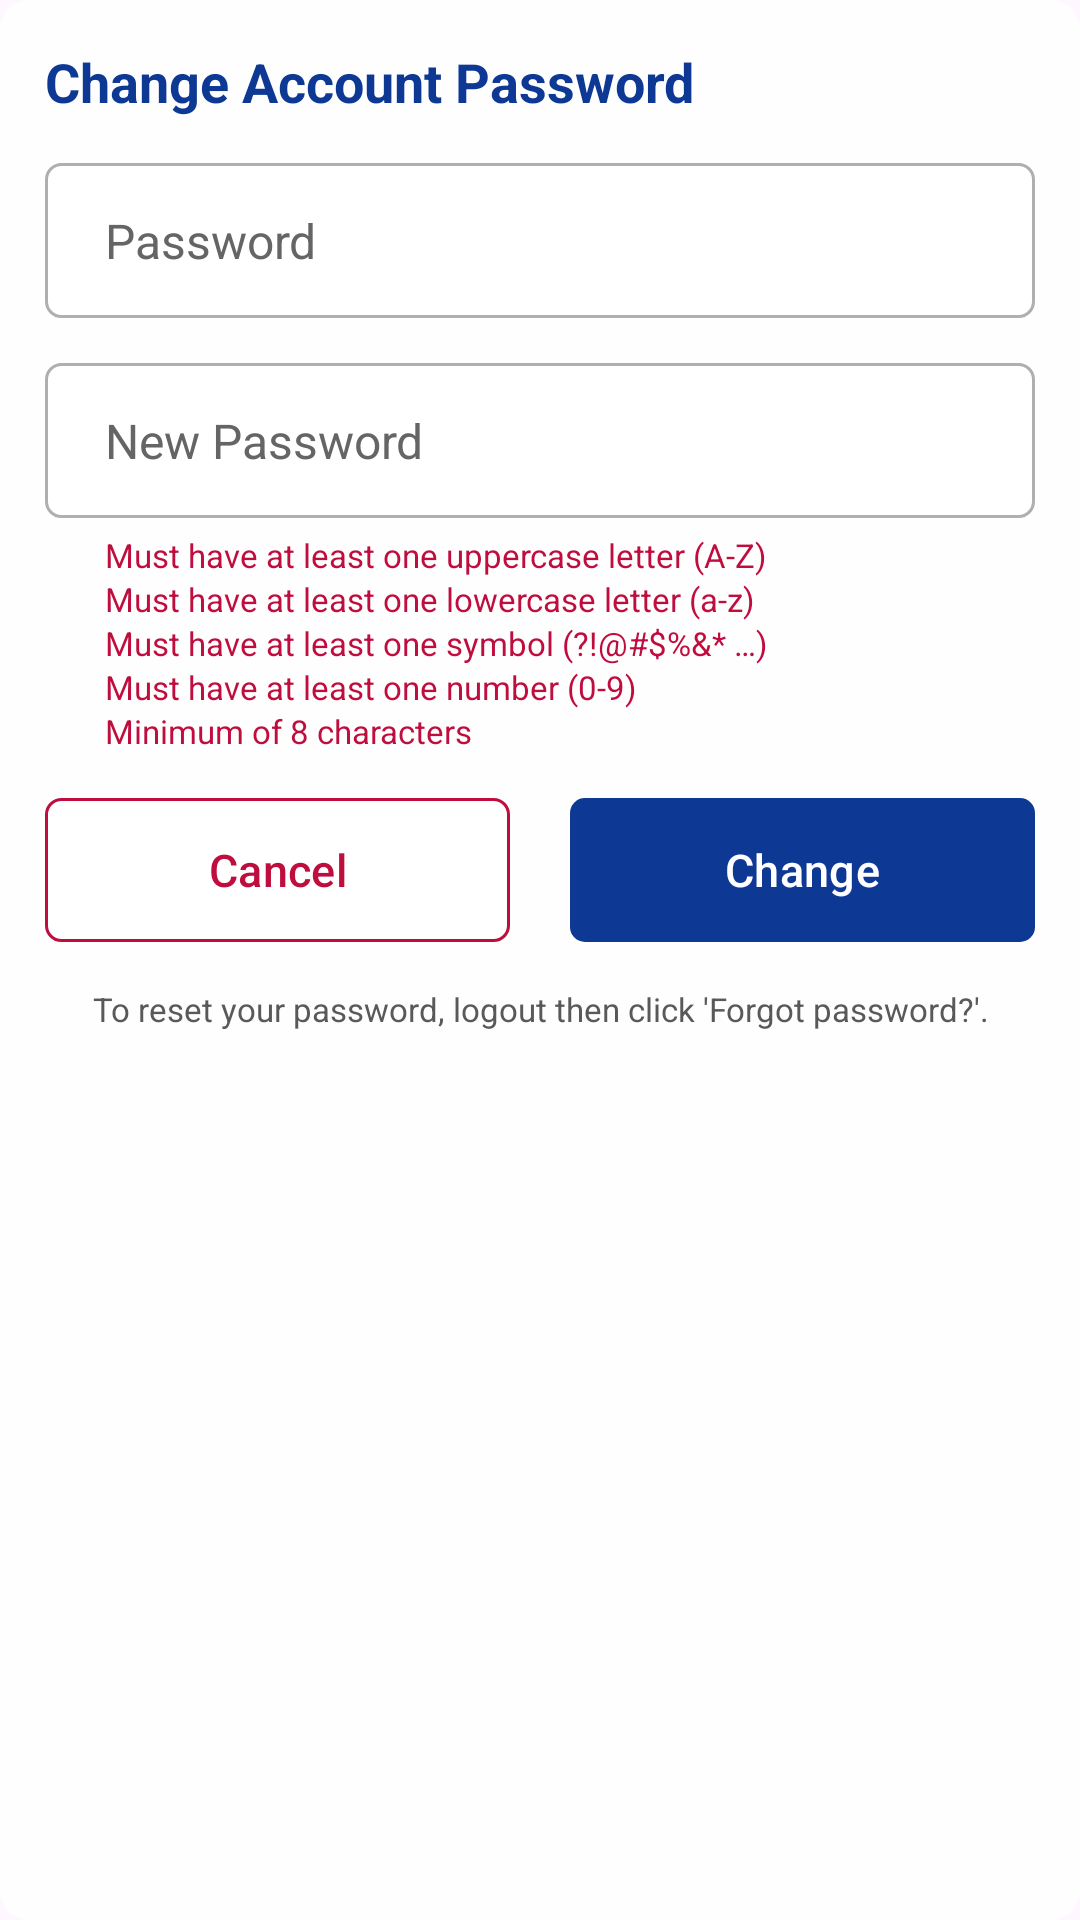

Produce the Android XML layout that renders to this screen, including the resource entries it uses.
<!-- AndroidManifest.xml: application theme Theme.TodaGo -->
<!-- res/layout/dialog_password.xml -->
<?xml version="1.0" encoding="utf-8"?>
<RelativeLayout xmlns:android="http://schemas.android.com/apk/res/android"
    xmlns:app="http://schemas.android.com/apk/res-auto"
    android:layout_width="match_parent"
    android:layout_height="wrap_content"
    android:background="@drawable/dialog">

    <LinearLayout
        android:id="@+id/layout"
        android:layout_width="match_parent"
        android:layout_height="wrap_content"
        android:orientation="vertical"
        android:padding="15dp">

        <TextView
            android:id="@+id/title"
            android:layout_width="match_parent"
            android:layout_height="wrap_content"
            android:text="@string/change_password"
            android:textColor="@color/blue_dark"
            android:textSize="18sp"
            android:textStyle="bold" />

        <EditText
            android:id="@+id/password"
            android:layout_width="match_parent"
            android:layout_height="wrap_content"
            android:layout_marginTop="15dp"
            android:autofillHints=""
            android:background="@drawable/input_bg"
            android:hint="@string/password"
            android:inputType="textPassword"
            android:paddingHorizontal="20dp"
            android:paddingVertical="15dp"
            android:textColor="@color/gray_dark"
            android:textColorHint="#656565"
            android:textSize="16sp" />

        <EditText
            android:id="@+id/new_input"
            android:layout_width="match_parent"
            android:layout_height="wrap_content"
            android:layout_marginTop="15dp"
            android:autofillHints=""
            android:background="@drawable/input_bg"
            android:hint="@string/new_password"
            android:inputType="textVisiblePassword"
            android:paddingHorizontal="20dp"
            android:paddingVertical="15dp"
            android:textColor="@color/gray_dark"
            android:textColorHint="#656565"
            android:textSize="16sp" />

        <LinearLayout
            android:id="@+id/require"
            android:layout_width="match_parent"
            android:layout_height="wrap_content"
            android:layout_marginTop="5dp"
            android:orientation="vertical"
            android:paddingHorizontal="20dp">

            <TextView
                android:id="@+id/uppercase"
                android:layout_width="match_parent"
                android:layout_height="wrap_content"
                android:text="@string/uppercase"
                android:textColor="@color/red"
                android:textSize="11sp" />

            <TextView
                android:id="@+id/lowercase"
                android:layout_width="match_parent"
                android:layout_height="wrap_content"
                android:text="@string/lowercase"
                android:textColor="@color/red"
                android:textSize="11sp" />

            <TextView
                android:id="@+id/symbol"
                android:layout_width="match_parent"
                android:layout_height="wrap_content"
                android:text="@string/symbol"
                android:textColor="@color/red"
                android:textSize="11sp" />

            <TextView
                android:id="@+id/digit"
                android:layout_width="match_parent"
                android:layout_height="wrap_content"
                android:text="@string/digit"
                android:textColor="@color/red"
                android:textSize="11sp" />

            <TextView
                android:id="@+id/length"
                android:layout_width="match_parent"
                android:layout_height="wrap_content"
                android:text="@string/length"
                android:textColor="@color/red"
                android:textSize="11sp" />

        </LinearLayout>

        <LinearLayout
            android:layout_width="match_parent"
            android:layout_height="wrap_content"
            android:layout_marginTop="15dp"
            android:orientation="horizontal">

            <com.google.android.material.button.MaterialButton
                android:id="@+id/btn_cancel"
                android:layout_width="0dp"
                android:layout_height="wrap_content"
                android:layout_marginEnd="10dp"
                android:layout_weight="1"
                android:background="@drawable/box_white_red"
                android:text="@string/cancel"
                android:textColor="@color/red"
                android:textSize="15sp"
                app:backgroundTint="@null"
                app:backgroundTintMode="@null" />

            <com.google.android.material.button.MaterialButton
                android:id="@+id/btn_change"
                android:layout_width="0dp"
                android:layout_height="wrap_content"
                android:layout_marginStart="10dp"
                android:layout_weight="1"
                android:background="@drawable/box_blue_dark"
                android:text="@string/change"
                android:textColor="@color/white"
                android:textSize="15sp"
                app:backgroundTint="@null"
                app:backgroundTintMode="@null" />

        </LinearLayout>

        <TextView
            android:id="@+id/message"
            android:layout_width="match_parent"
            android:layout_height="wrap_content"
            android:layout_marginTop="15dp"
            android:gravity="center"
            android:text="@string/reset_password"
            android:textColor="@color/gray"
            android:textSize="11sp" />

    </LinearLayout>

    <include
        android:id="@+id/loading"
        layout="@layout/progress_bar"
        android:layout_width="match_parent"
        android:layout_height="match_parent"
        android:layout_alignBottom="@+id/layout" />

</RelativeLayout>
<!-- res/layout/progress_bar.xml (included above) -->
<?xml version="1.0" encoding="utf-8"?>
<androidx.constraintlayout.widget.ConstraintLayout xmlns:android="http://schemas.android.com/apk/res/android"
    xmlns:app="http://schemas.android.com/apk/res-auto"
    android:id="@+id/container"
    android:layout_width="match_parent"
    android:layout_height="match_parent"
    android:clickable="true"
    android:focusable="true"
    android:paddingHorizontal="70dp"
    android:visibility="gone">

    <androidx.constraintlayout.widget.ConstraintLayout
        android:layout_width="wrap_content"
        android:layout_height="wrap_content"
        android:background="@drawable/progress"
        android:paddingHorizontal="10dp"
        app:layout_constraintBottom_toBottomOf="parent"
        app:layout_constraintEnd_toEndOf="parent"
        app:layout_constraintStart_toStartOf="parent"
        app:layout_constraintTop_toTopOf="parent">

        <com.google.android.material.progressindicator.CircularProgressIndicator
            android:id="@+id/progress"
            android:layout_width="wrap_content"
            android:layout_height="wrap_content"
            android:indeterminate="true"
            android:padding="10dp"
            app:indicatorSize="20dp"
            app:layout_constraintBottom_toBottomOf="parent"
            app:layout_constraintEnd_toStartOf="@+id/message"
            app:layout_constraintStart_toStartOf="parent"
            app:layout_constraintTop_toTopOf="parent" />

        <TextView
            android:id="@+id/message"
            android:layout_width="wrap_content"
            android:layout_height="wrap_content"
            android:gravity="center"
            android:padding="10dp"
            android:textColor="@color/blue_dark"
            android:textSize="15sp"
            android:textStyle="bold"
            app:layout_constraintBottom_toBottomOf="parent"
            app:layout_constraintEnd_toEndOf="parent"
            app:layout_constraintStart_toEndOf="@+id/progress"
            app:layout_constraintTop_toTopOf="parent"
            app:layout_constraintWidth_max="190dp" />

    </androidx.constraintlayout.widget.ConstraintLayout>

</androidx.constraintlayout.widget.ConstraintLayout>
<!-- resources referenced by this layout -->
<resources>
  <color name="blue_dark">#0D3995</color>
  <color name="gray">#595959</color>
  <color name="gray_dark">#333333</color>
  <color name="red">#FFBF0D3E</color>
  <color name="white">#FFFFFFFF</color>
  <!-- drawable box_blue_dark (drawable) -->
  <?xml version="1.0" encoding="utf-8"?>
  <selector xmlns:android="http://schemas.android.com/apk/res/android">
      <item android:state_pressed="true">
          <shape android:shape="rectangle">
              <solid android:color="#1044AF" />
              <corners android:radius="5dp" />
          </shape>
      </item>
      <item android:state_enabled="false">
          <shape android:shape="rectangle">
              <solid android:color="#BF0D3995" />
              <corners android:radius="5dp" />
          </shape>
      </item>
      <item>
          <shape android:shape="rectangle">
              <solid android:color="@color/blue_dark" />
              <corners android:radius="5dp" />
          </shape>
      </item>
  </selector>
  <!-- drawable box_white_red (drawable) -->
  <?xml version="1.0" encoding="utf-8"?>
  <selector xmlns:android="http://schemas.android.com/apk/res/android">
      <item android:state_pressed="true">
          <shape android:shape="rectangle">
              <solid android:color="#E6E6E6" />
              <corners android:radius="5dp" />
              <stroke android:width="1dp" android:color="@color/red" />
          </shape>
      </item>
      <item android:state_enabled="false">
          <shape android:shape="rectangle">
              <solid android:color="#E2E2E2" />
              <corners android:radius="5dp" />
              <stroke android:width="1dp" android:color="#E27D9A" />
          </shape>
      </item>
      <item>
          <shape android:shape="rectangle">
              <solid android:color="@color/white" />
              <corners android:radius="5dp" />
              <stroke android:width="1dp" android:color="@color/red" />
          </shape>
      </item>
  </selector>
  <!-- drawable dialog (drawable) -->
  <?xml version="1.0" encoding="utf-8"?>
  <shape android:shape="rectangle" xmlns:android="http://schemas.android.com/apk/res/android">
      <solid android:color="#E6FFFFFF"/>
      <corners android:radius="10dp"/>
  </shape>
  <!-- drawable input_bg (drawable) -->
  <?xml version="1.0" encoding="utf-8"?>
  <shape xmlns:android="http://schemas.android.com/apk/res/android"
      android:shape="rectangle">
      <solid android:color="@color/white" />
      <corners android:radius="5dp" />
      <stroke
          android:width="1dp"
          android:color="@color/gray_light_light" />
  </shape>
  <!-- drawable progress (drawable) -->
  <?xml version="1.0" encoding="utf-8"?>
  <shape xmlns:android="http://schemas.android.com/apk/res/android"
      android:shape="rectangle">
      <solid android:color="#E0E0E0" />
      <corners android:radius="5dp" />
  </shape>
  <string name="cancel">Cancel</string>
  <string name="change">Change</string>
  <string name="change_password">Change Account Password</string>
  <string name="digit" tools:ignore="TypographyDashes">Must have at least one number (0-9)</string>
  <string name="length">Minimum of 8 characters</string>
  <string name="lowercase">Must have at least one lowercase letter (a-z)</string>
  <string name="new_password">New Password</string>
  <string name="password">Password</string>
  <string name="reset_password">To reset your password, logout then click \'Forgot password?\'.</string>
  <string name="symbol">Must have at least one symbol (?!@#$%&amp;* …)</string>
  <string name="uppercase">Must have at least one uppercase letter (A-Z)</string>
  <style name="Theme.TodaGo" parent="Theme.Material3.Light.NoActionBar">
          
      </style>
  <color name="gray_light_light">#AFAFAF</color>
</resources>
